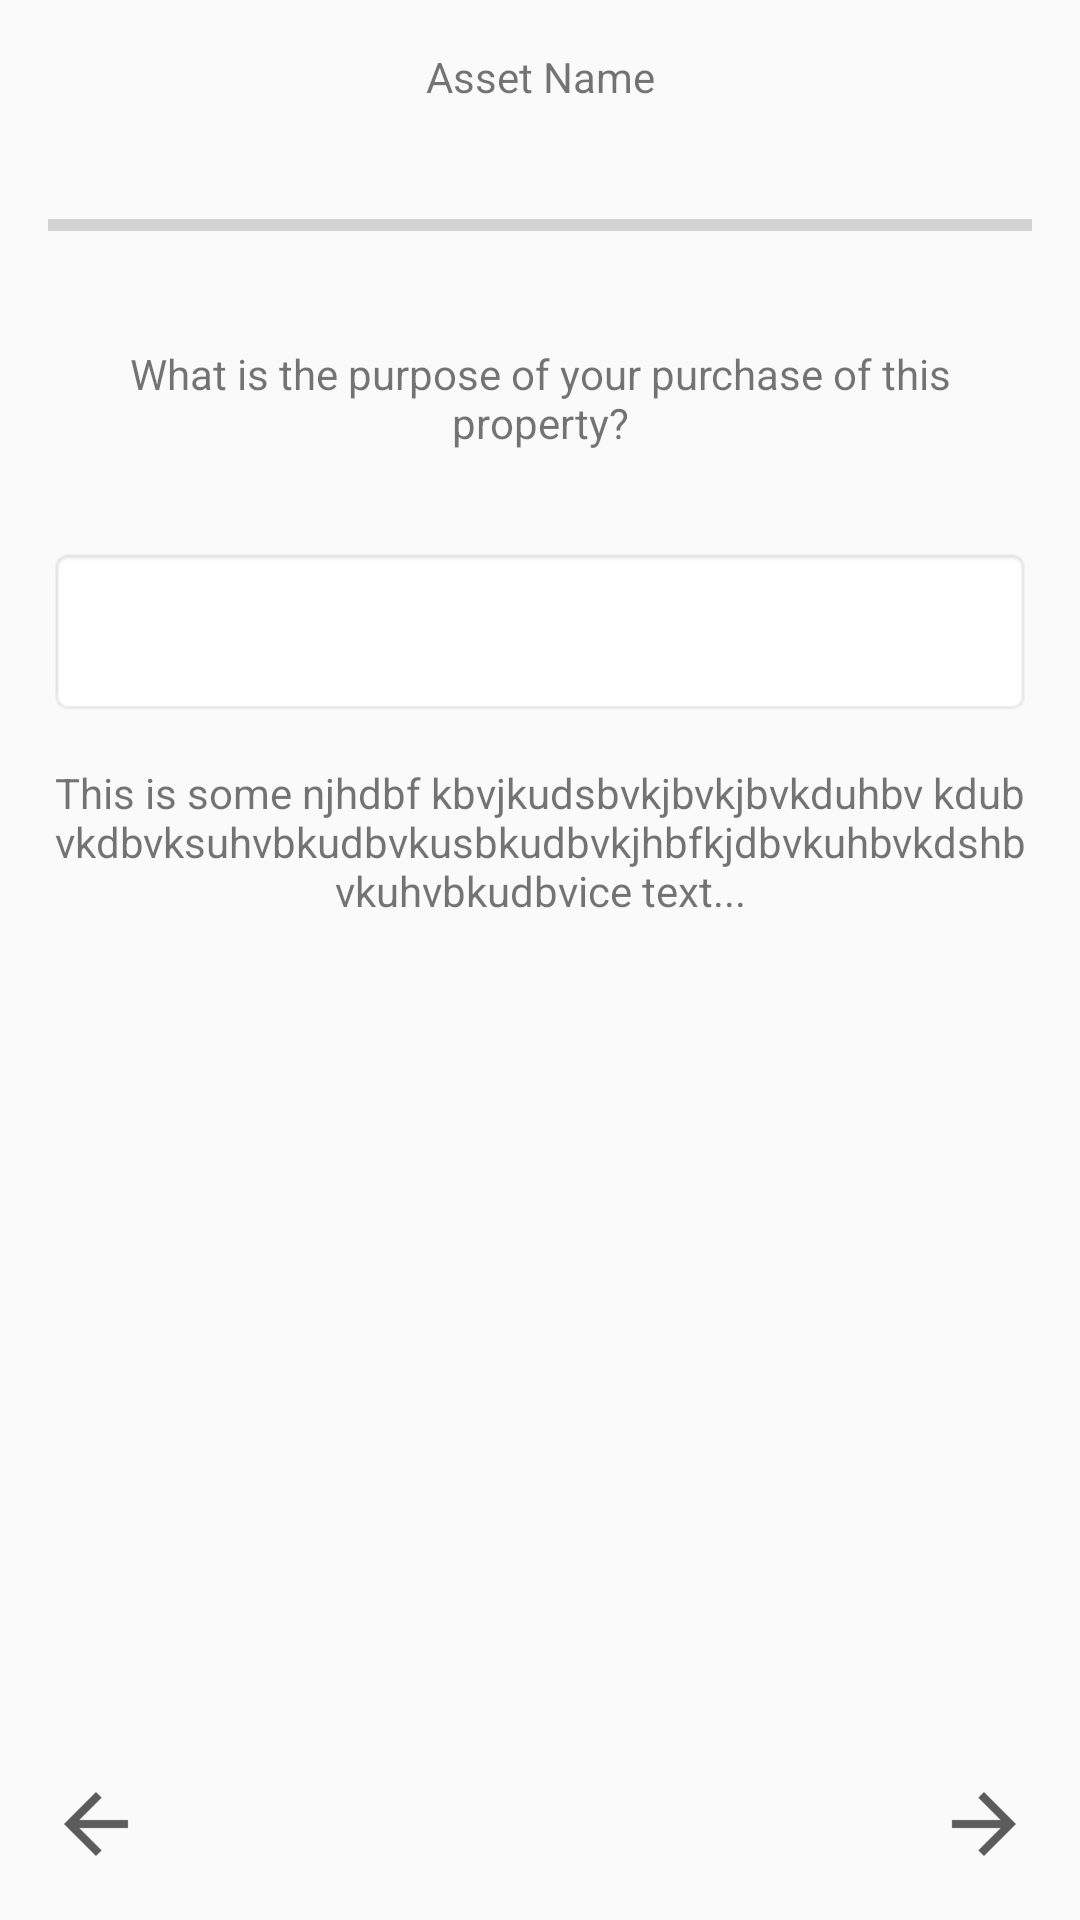

Produce the Android XML layout that renders to this screen, including the resource entries it uses.
<!-- AndroidManifest.xml: application theme AppTheme -->
<!-- res/layout/activity_asset.xml -->
<?xml version="1.0" encoding="utf-8"?>
<RelativeLayout xmlns:android="http://schemas.android.com/apk/res/android"
    xmlns:tools="http://schemas.android.com/tools"
    android:layout_width="match_parent"
    android:layout_height="match_parent"
    android:orientation="vertical">

    <LinearLayout
        android:id="@+id/question_container"
        android:layout_width="match_parent"
        android:layout_height="wrap_content"
        android:orientation="vertical">

        <TextView
            android:id="@+id/titleTextView"
            android:layout_width="match_parent"
            android:layout_height="wrap_content"
            android:gravity="center"
            android:padding="16dp"
            android:text="Asset Name"
            android:textSize="@dimen/title_text_size" />

        <ProgressBar
            android:id="@+id/progress_bar"
            style="@style/Widget.AppCompat.ProgressBar.Horizontal"
            android:layout_width="match_parent"
            android:layout_height="wrap_content"
            android:layout_margin="16dp" />


        <TextView
            android:id="@+id/questionTextView"
            android:layout_width="match_parent"
            android:layout_height="wrap_content"
            android:gravity="center"
            android:padding="16dp"
            android:text="What is the purpose of your purchase of this property?"
            android:textSize="@dimen/title_text_size" />

        <LinearLayout
            android:layout_width="match_parent"
            android:layout_height="wrap_content"
            android:orientation="horizontal">

            <TextView
                android:id="@+id/prefix"
                android:layout_width="wrap_content"
                android:layout_height="match_parent"
                android:layout_marginLeft="16dp"
                android:gravity="center"
                android:text="$"
                android:textSize="21dp"
                android:visibility="gone" />

            <EditText
                android:id="@+id/assetsEditText"
                android:layout_width="0dp"
                android:layout_height="wrap_content"
                android:layout_margin="16dp"
                android:singleLine="true"
                android:maxLength="28"
                android:imeOptions="actionNext"
                android:layout_weight="1"
                android:background="@android:drawable/editbox_background_normal"
                android:gravity="center"
                android:padding="16dp" />

            <TextView
                android:id="@+id/suffix"
                android:layout_width="wrap_content"
                android:layout_height="match_parent"
                android:layout_marginRight="16dp"
                android:gravity="center"
                android:text="g"
                android:textSize="21dp"
                android:visibility="gone" />

        </LinearLayout>


        <ListView
            android:id="@+id/assetsListView"
            android:layout_width="match_parent"
            android:layout_height="0dp"
            android:layout_weight="1"
            android:divider="@android:color/transparent"
            android:visibility="gone" />


    </LinearLayout>

    <ScrollView
        android:id="@+id/SCROLLER_ID"
        android:layout_width="match_parent"
        android:layout_height="wrap_content"
        android:layout_below="@+id/question_container"
        android:layout_above="@+id/navigation" >

        <TextView
            android:id="@+id/blurb"
            android:layout_width="fill_parent"
            android:layout_height="wrap_content"
            android:gravity="center|top"
            android:textSize="14sp"
            android:text="This is some njhdbf kbvjkudsbvkjbvkjbvkduhbv kdubvkdbvksuhvbkudbvkusbkudbvkjhbfkjdbvkuhbvkdshb vkuhvbkudbvice text..."
            android:paddingLeft="16dp"
            android:paddingRight="16dp"/>

    </ScrollView>


    <RelativeLayout
        android:id="@+id/navigation"
        android:layout_width="match_parent"
        android:layout_height="wrap_content"
        android:layout_alignParentBottom="true"
        android:padding="16dp">

        <ImageButton
            android:id="@+id/btnPrev"
            android:layout_width="wrap_content"
            android:layout_height="wrap_content"
            android:background="@null"
            android:src="@drawable/ic_arrow_prev" />

        <ImageButton
            android:id="@+id/btnNext"
            android:layout_width="wrap_content"
            android:layout_height="wrap_content"
            android:layout_alignParentEnd="true"
            android:background="@null"
            android:src="@drawable/ic_arrow_next" />

    </RelativeLayout>
</RelativeLayout>
<!-- resources referenced by this layout -->
<resources>
  <!-- drawable ic_arrow_next: png bitmap (drawable-hdpi, 319 bytes) -->
  <!-- drawable ic_arrow_prev: png bitmap (drawable-hdpi, 313 bytes) -->
  <style name="AppTheme" parent="Theme.AppCompat.Light.NoActionBar">
          
          <item name="colorPrimary">@color/colorPrimary</item>
          <item name="colorPrimaryDark">@color/colorPrimaryDark</item>
          <item name="colorAccent">@color/colorAccent</item>
      </style>
  <color name="colorPrimary">#ffffff</color>
  <color name="colorPrimaryDark">#a3a3a3</color>
  <color name="colorAccent">#db1c1e</color>
</resources>
